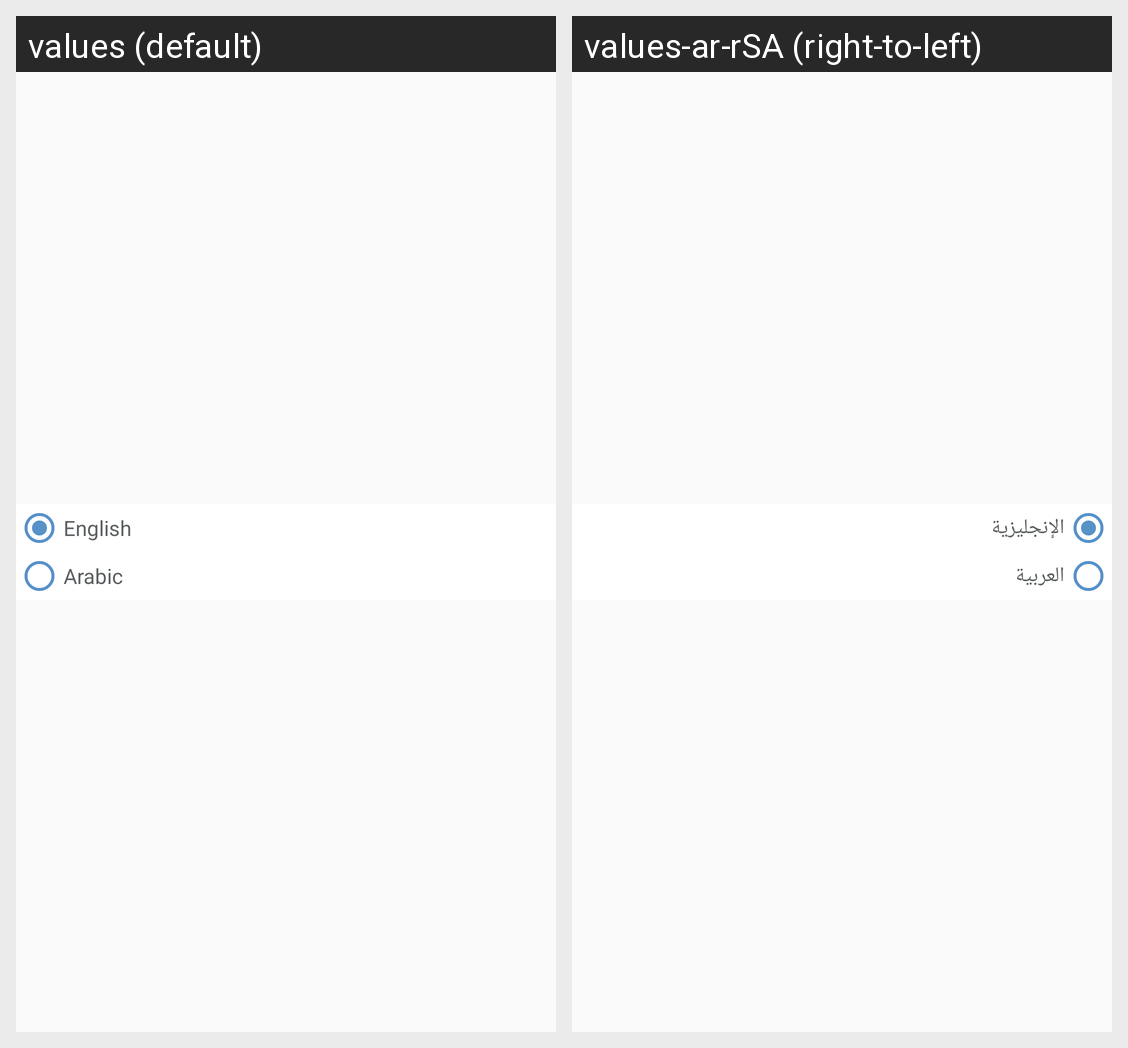

The Android screen above is rendered under two locales of the same app. Produce the string resources it draws, with the default and per-locale values.
Android screen res/layout/dialog_change_language.xml rendered under 2 locales, left to right: values (default), values-ar-rSA (right-to-left). Device: Nexus 5 (rendered at 1080×1920; each locale shown at half size, 540×960, under a caption strip naming it); theme AppTheme.
Strings drawn on this screen, with the default value and each locale's value (text and hints the layout hard-codes, and strings that could not be matched under every locale, appear in the picture but are not listed):

english
  values: English
  values-ar-rSA: الإنجليزية

arabic
  values: Arabic
  values-ar-rSA: العربية
